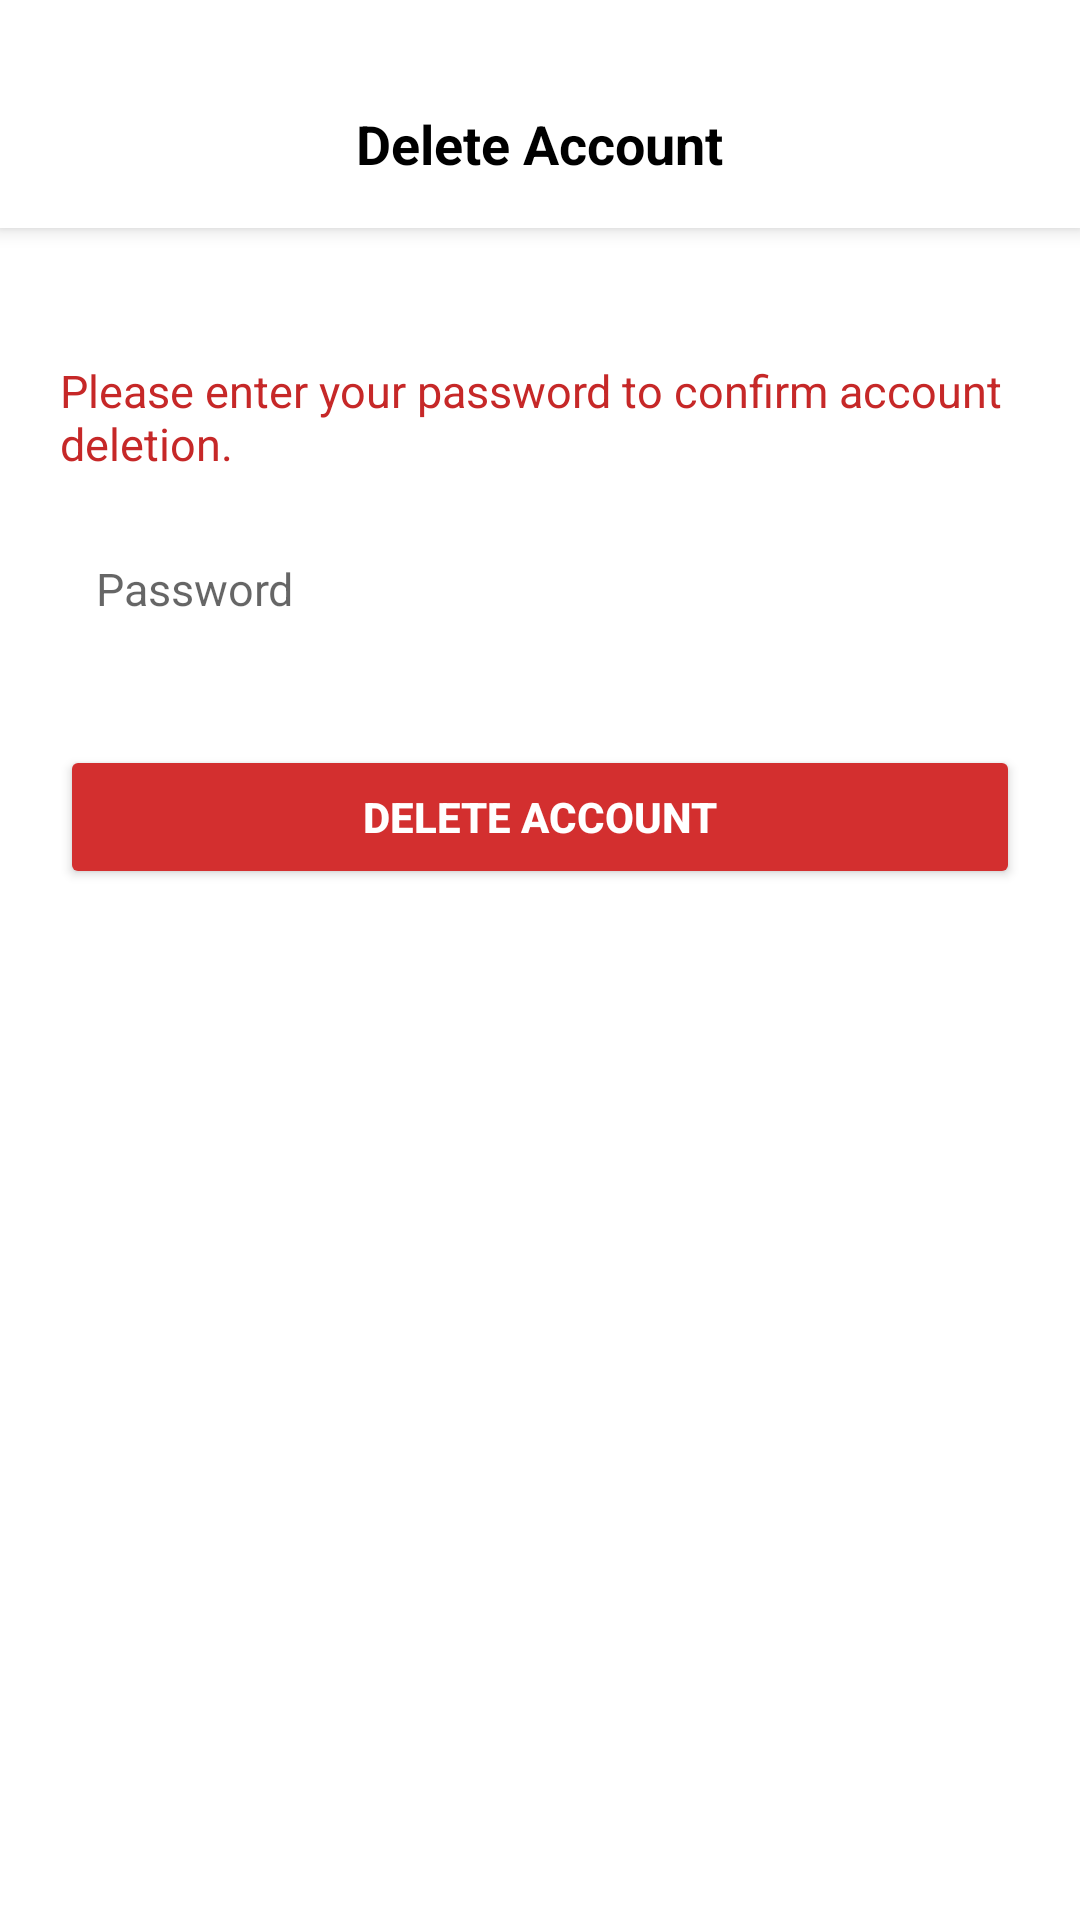

The Android layout XML behind this screen, and the referenced resources:
<!-- AndroidManifest.xml: application theme Base.Theme.Bideshibazar -->
<!-- res/layout/activity_delete_account.xml -->
<?xml version="1.0" encoding="utf-8"?>
<LinearLayout
    xmlns:android="http://schemas.android.com/apk/res/android"
    android:layout_width="match_parent"
    android:layout_height="match_parent"
    android:orientation="vertical"
    android:background="@android:color/white"
    android:paddingTop="20dp"
    android:paddingBottom="20dp"

    >

    
    <RelativeLayout
        android:layout_width="match_parent"
        android:layout_height="56dp"
        android:background="#FFFFFF"
        android:elevation="4dp"
        android:paddingStart="16dp"
        android:paddingEnd="16dp"
        android:gravity="center_vertical">

        <ImageView
            android:id="@+id/backIcon"
            android:layout_width="24dp"
            android:layout_height="24dp"
            android:src="@drawable/arrow_left"
            android:layout_centerVertical="true" />

        <TextView
            android:layout_width="wrap_content"
            android:layout_height="wrap_content"
            android:text="Delete Account"
            android:textStyle="bold"
            android:textSize="18sp"
            android:textColor="#000000"
            android:layout_centerInParent="true"/>
    </RelativeLayout>

    <LinearLayout
        android:layout_width="match_parent"
        android:layout_height="wrap_content"
        android:padding="20dp"
        android:orientation="vertical"
        >

    <TextView
        android:layout_width="match_parent"
        android:layout_height="wrap_content"
        android:text="Please enter your password to confirm account deletion."
        android:textColor="#C62828"
        android:layout_marginTop="24dp"
        android:textSize="15sp"/>

    
    <EditText
        android:id="@+id/passwordInput"
        android:layout_width="match_parent"
        android:layout_height="wrap_content"
        android:hint="Password"
        android:inputType="textPassword"
        android:layout_marginTop="16dp"
        android:padding="12dp"
        android:background="@drawable/bg_edittext"
        android:textColor="#000000"
        android:textSize="15sp"/>

    
    <Button
        android:id="@+id/deleteAccountBtn"
        android:layout_width="match_parent"
        android:layout_height="48dp"
        android:layout_marginTop="30dp"
        android:text="Delete Account"
        android:textColor="#FFFFFF"
        android:backgroundTint="#D32F2F"
        android:textStyle="bold"/>
</LinearLayout>
</LinearLayout>
<!-- resources referenced by this layout -->
<resources>
  <style name="Base.Theme.Bideshibazar" parent="Theme.AppCompat.Light.NoActionBar">
  
          <item name="colorPrimary">@color/colorPrimary</item>
          <item name="colorPrimaryVariant">@color/colorPrimaryVariant</item>
          <item name="colorOnPrimary">@color/colorOnPrimary</item>
  
          <item name="colorSecondary">@color/colorSecondary</item>
          <item name="colorSecondaryVariant">@color/colorSecondaryVariant</item>
          <item name="colorOnSecondary">@color/colorOnSecondary</item>
  
          <item name="color">@color/colorBackground</item>
          <item name="colorOnBackground">@color/colorOnBackground</item>
  
          <item name="colorSurface">@color/colorSurface</item>
          <item name="colorOnSurface">@color/colorOnSurface</item>
  
          <item name="colorError">@color/colorError</item>
          <item name="colorOnError">@color/colorOnError</item>
  
          
          <item name="android:statusBarColor" tools:targetApi="l">@android:color/transparent</item>
          <item name="android:navigationBarColor">@color/colorBackground</item>
          <item name="android:windowLightStatusBar">true</item>
      </style>
  <color name="colorPrimary">#2196F3</color>
  <color name="colorPrimaryVariant">#1976D2</color>
  <color name="colorOnPrimary">#FFFFFF</color>
  <color name="colorSecondary">#FF9800</color>
  <color name="colorSecondaryVariant">#F57C00</color>
  <color name="colorOnSecondary">#000000</color>
  <color name="colorBackground">#FFFFFF</color>
  <color name="colorOnBackground">#000000</color>
  <color name="colorSurface">#FFFFFF</color>
  <color name="colorOnSurface">#000000</color>
  <color name="colorError">#B00020</color>
  <color name="colorOnError">#FFFFFF</color>
</resources>
